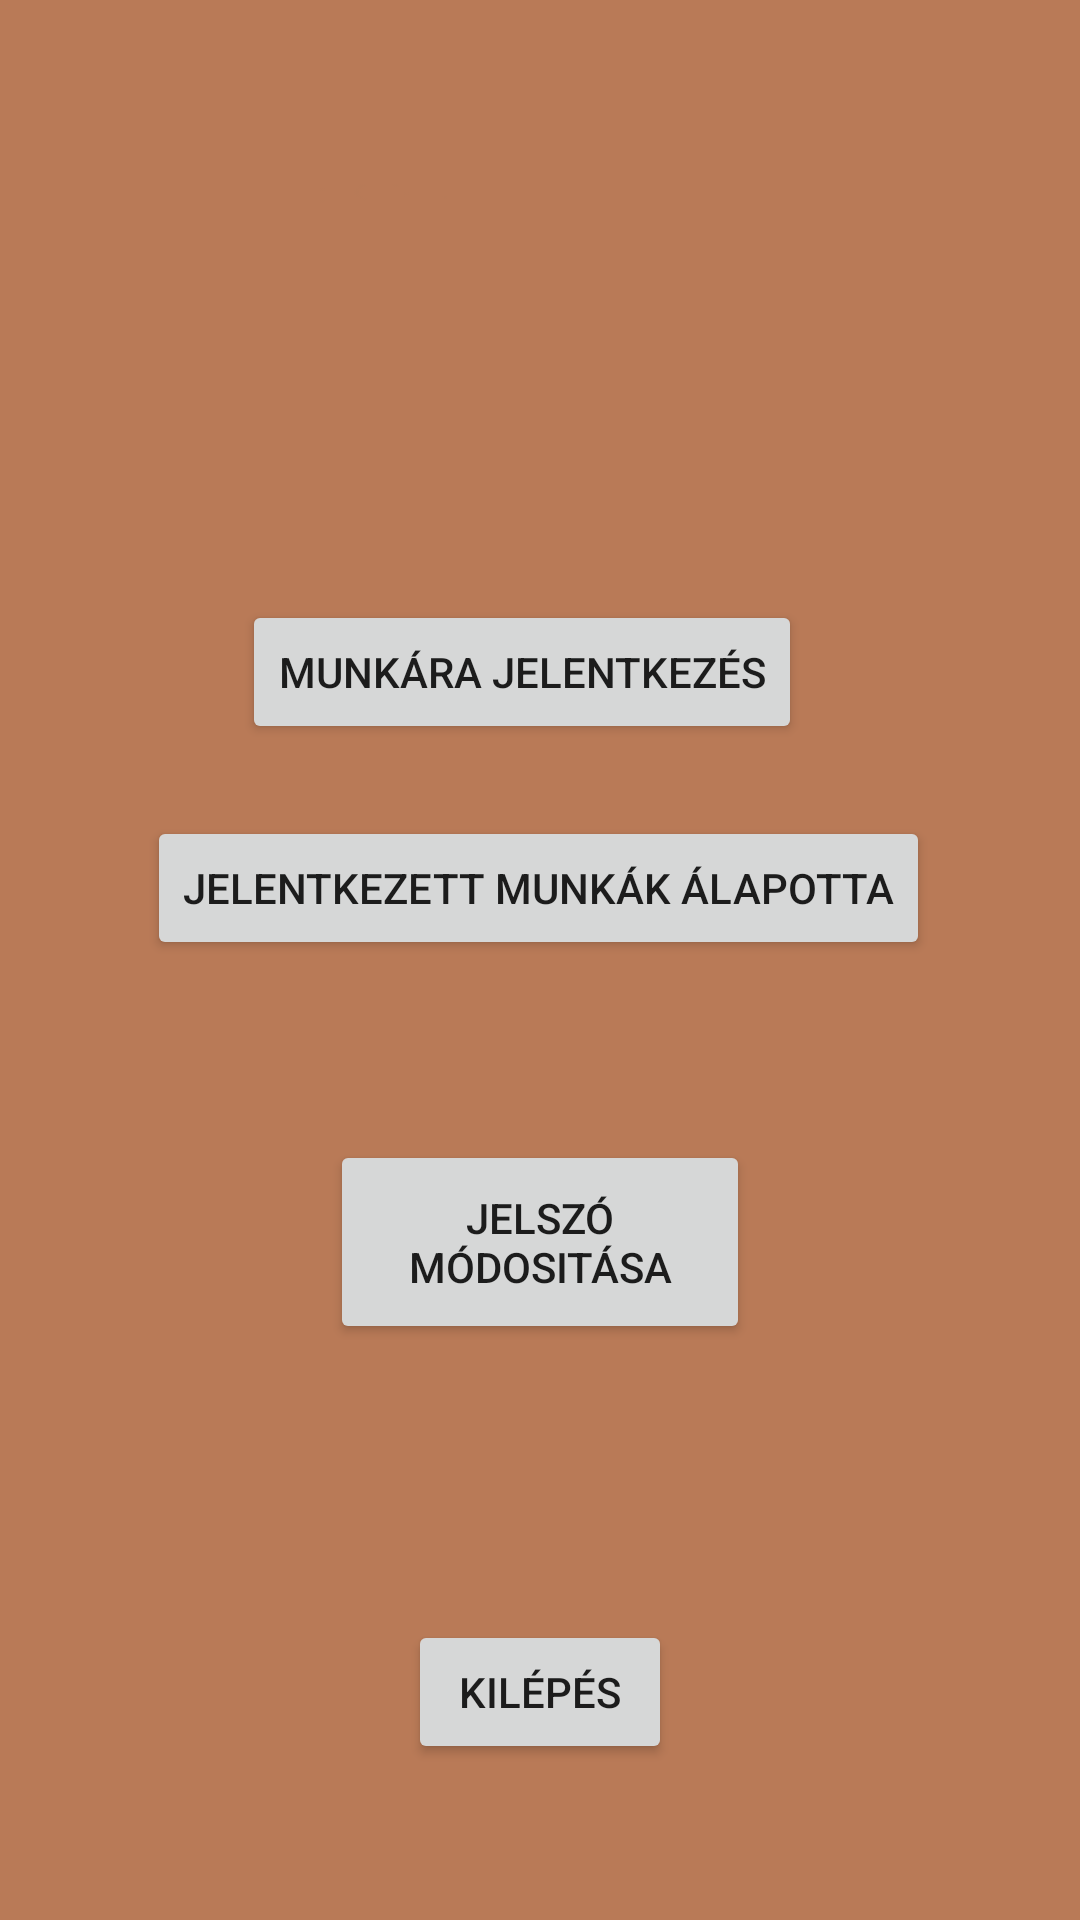

This screen was rendered from an Android layout file. Write that file and the resources it references.
<!-- AndroidManifest.xml: application theme Theme.SzakdogáhozKell -->
<!-- res/layout/activity_user.xml -->
<?xml version="1.0" encoding="utf-8"?>
<androidx.constraintlayout.widget.ConstraintLayout xmlns:android="http://schemas.android.com/apk/res/android"
    xmlns:app="http://schemas.android.com/apk/res-auto"
    xmlns:tools="http://schemas.android.com/tools"
    android:layout_width="match_parent"
    android:layout_height="match_parent"
    tools:context=".UserActivity"
    android:background="@drawable/asdasdsadsa">


    <Button
        android:id="@+id/editPasswordbutton2"
        android:layout_width="140dp"
        android:layout_height="68dp"
        android:layout_marginBottom="192dp"
        android:text="Jelszó Módositása"
        app:layout_constraintBottom_toBottomOf="parent"
        app:layout_constraintEnd_toEndOf="parent"
        app:layout_constraintStart_toStartOf="parent"
        app:layout_constraintTop_toBottomOf="@+id/joblistButtonForUsers"
        app:layout_constraintVertical_bias="1.0" />

    <Button
        android:id="@+id/joblistButtonForUsers"
        android:layout_width="wrap_content"
        android:layout_height="wrap_content"
        android:layout_marginBottom="320dp"
        android:text="Jelentkezett munkák álapotta"
        app:layout_constraintBottom_toBottomOf="parent"
        app:layout_constraintEnd_toEndOf="parent"
        app:layout_constraintHorizontal_bias="0.495"
        app:layout_constraintStart_toStartOf="parent" />

    <Button
        android:id="@+id/jobbforUserButton"
        android:layout_width="wrap_content"
        android:layout_height="wrap_content"
        android:layout_marginBottom="392dp"
        android:text="Munkára jelentkezés"
        app:layout_constraintBottom_toBottomOf="parent"
        app:layout_constraintEnd_toEndOf="parent"
        app:layout_constraintHorizontal_bias="0.465"
        app:layout_constraintStart_toStartOf="parent" />

    <Button
        android:id="@+id/exitbuttonusers"
        android:layout_width="wrap_content"
        android:layout_height="wrap_content"
        android:layout_marginBottom="52dp"
        android:text="Kilépés"
        app:layout_constraintBottom_toBottomOf="parent"
        app:layout_constraintEnd_toEndOf="parent"
        app:layout_constraintStart_toStartOf="parent" />

    <TextView
        android:id="@+id/textView6"
        android:layout_width="wrap_content"
        android:layout_height="wrap_content"
        android:layout_marginTop="84dp"
        android:text="TextView"
        app:layout_constraintBottom_toTopOf="@+id/jobbforUserButton"
        app:layout_constraintEnd_toEndOf="parent"
        app:layout_constraintHorizontal_bias="0.498"
        app:layout_constraintStart_toStartOf="parent"
        app:layout_constraintTop_toTopOf="parent"
        android:visibility="invisible"/>


</androidx.constraintlayout.widget.ConstraintLayout>
<!-- resources referenced by this layout -->
<resources>
  <!-- drawable asdasdsadsa: png bitmap (drawable, 2992 bytes) -->
  <style name="Theme.SzakdogáhozKell" parent="Theme.MaterialComponents.DayNight.DarkActionBar">
          
          <item name="colorPrimary">@color/orange</item>
          <item name="colorPrimaryVariant">@color/orange</item>
          <item name="colorOnPrimary">@color/white</item>
          
          <item name="colorSecondary">@color/teal_200</item>
          <item name="colorSecondaryVariant">@color/teal_700</item>
          <item name="colorOnSecondary">@color/black</item>
          
          <item name="android:statusBarColor">?attr/colorPrimaryVariant</item>
          
      </style>
  <!-- not gathered from this repository: default colours our renderer supplied (Android Studio template values) -->
  <color name="teal_200">#FF03DAC5</color>
  <color name="teal_700">#FF018786</color>
  <color name="black">#FF000000</color>
  <color name="white">#FFFFFFFF</color>
</resources>
